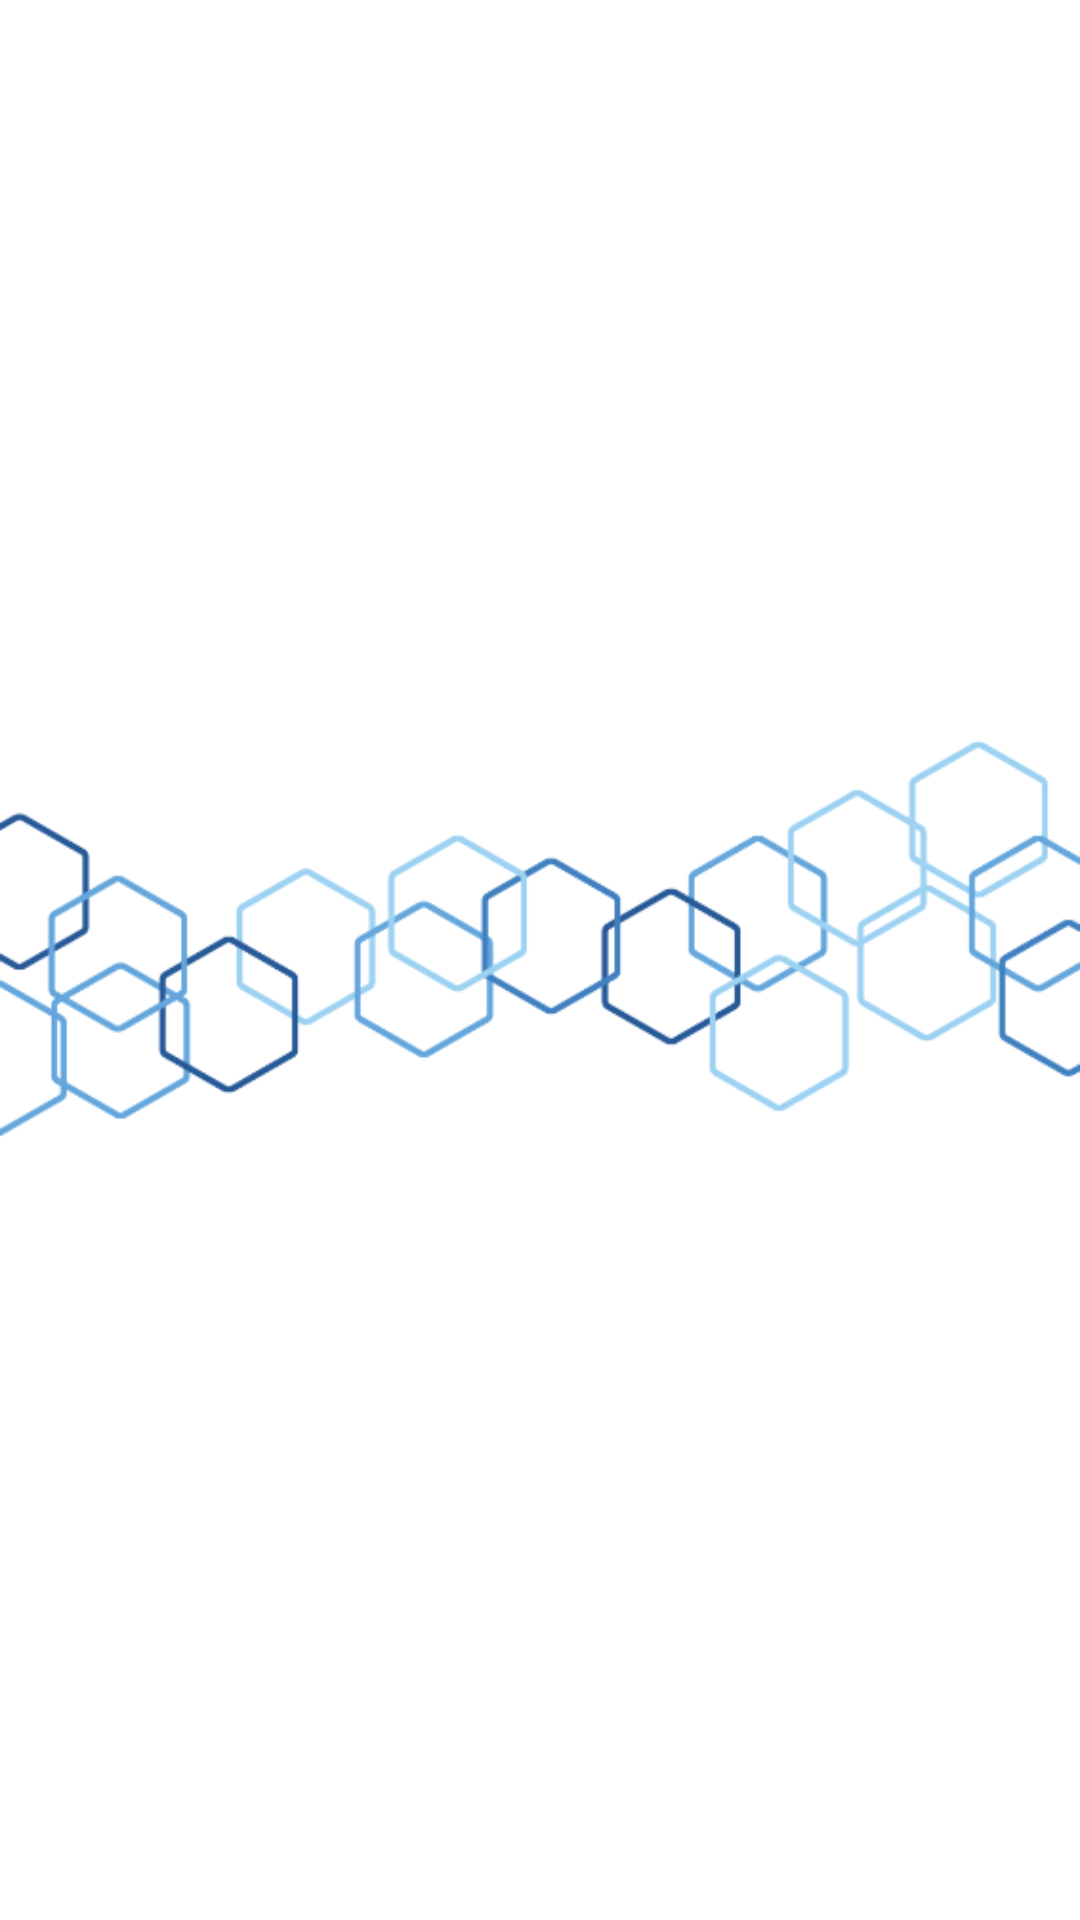

Produce the Android XML layout that renders to this screen, including the resource entries it uses.
<!-- AndroidManifest.xml: application theme Theme.PSNISignIn -->
<!-- res/layout/view_footer.xml -->
<?xml version="1.0" encoding="utf-8"?>
<ImageView xmlns:android="http://schemas.android.com/apk/res/android"
    android:layout_width="match_parent"
    android:layout_height="wrap_content"
    android:adjustViewBounds="true"
    android:scaleType="fitCenter"
    android:importantForAccessibility="no"
    android:src="@drawable/hexagon_tablet_size" />
<!-- resources referenced by this layout -->
<resources>
  <!-- drawable hexagon_tablet_size: png bitmap (drawable-nodpi, 37719 bytes) -->
  <style name="Theme.PSNISignIn" parent="android:style/Theme.Material.Light.NoActionBar">
          <item name="android:windowBackground">@android:color/white</item>
          <item name="android:fontFamily">Roboto</item>
          <item name="android:colorAccent">#464855</item>
          <item name="android:buttonStyle">@style/PSNIButton</item>
          <item name="android:textColorPrimary">@color/standard_text</item>
          <item name="android:textColorSecondary">@color/standard_text</item>
          <item name="android:textColorTertiary">@color/standard_text</item>
          <item name="android:textColorHint">@color/standard_text</item>
          <item name="android:textColorLink">@color/standard_text</item>
          <item name="android:editTextColor">@color/standard_text</item>
          <item name="android:navigationBarColor">#FFFFFF</item>
          <item name="android:statusBarColor">#FFFFFF</item>
          <item name="android:windowLightStatusBar">true</item>
      </style>
  <style name="PSNIButton" parent="@android:style/Widget.Material.Button">
          <item name="android:background">@drawable/button_background</item>
          <item name="android:backgroundTint">@null</item>
          <item name="android:textColor">@android:color/white</item>
      </style>
  <color name="standard_text">#080816</color>
  <!-- drawable button_background (drawable) -->
  <?xml version="1.0" encoding="utf-8"?>
  <selector xmlns:android="http://schemas.android.com/apk/res/android">
      <item android:state_enabled="false">
          <shape android:shape="rectangle">
              <solid android:color="@color/light_gray" />
              <corners android:radius="8dp" />
          </shape>
      </item>
      <item>
          <shape android:shape="rectangle">
              <solid android:color="@color/banner_blue" />
              <corners android:radius="8dp" />
          </shape>
      </item>
  </selector>
  <color name="light_gray">#C0C0D0</color>
  <color name="banner_blue">#113365</color>
</resources>
